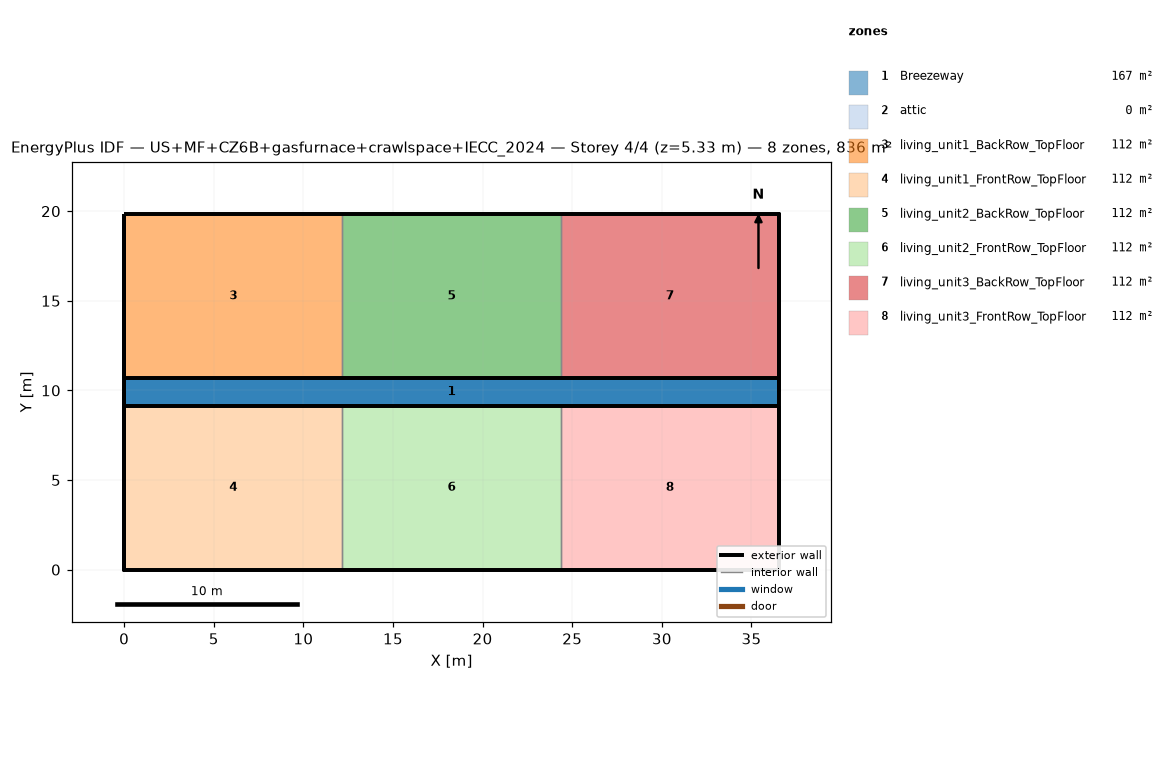
=== STOREY PLAN SPEC (per zone: floor XY polygon, exterior-wall plan segments, windows/doors) ===
zone 1: Breezeway  (167.0 m²)
  floor: (36.54, 9.16) (0.00, 9.16) (0.00, 10.68) (36.54, 10.68)
  floor: (36.54, 9.16) (0.00, 9.16) (0.00, 10.68) (36.54, 10.68)
  floor: (36.54, 9.16) (0.00, 9.16) (0.00, 10.68) (36.54, 10.68)
zone 2: attic  (0.0 m²)
  exterior wall: (36.54, 0.00) – (36.54, 19.84) – (36.54, 9.92)  [29.8 m]
  exterior wall: (0.00, 19.84) – (0.00, 0.00) – (0.00, 9.92)  [29.8 m]
zone 3: living_unit1_BackRow_TopFloor  (111.5 m²)
  floor: (12.18, 10.68) (0.00, 10.68) (0.00, 19.84) (12.18, 19.84)
  exterior wall: (12.18, 19.84) – (0.00, 19.84)  [12.2 m]
  exterior wall: (0.00, 19.84) – (0.00, 10.68)  [9.2 m]
  exterior wall: (0.00, 10.68) – (12.18, 10.68)  [12.2 m]
  interior walls: 1
zone 4: living_unit1_FrontRow_TopFloor  (111.5 m²)
  floor: (12.18, 0.00) (0.00, 0.00) (0.00, 9.16) (12.18, 9.16)
  exterior wall: (0.00, 0.00) – (12.18, 0.00)  [12.2 m]
  exterior wall: (0.00, 9.16) – (0.00, 0.00)  [9.2 m]
  exterior wall: (12.18, 9.16) – (0.00, 9.16)  [12.2 m]
  interior walls: 1
zone 5: living_unit2_BackRow_TopFloor  (111.5 m²)
  floor: (24.36, 10.68) (12.18, 10.68) (12.18, 19.84) (24.36, 19.84)
  exterior wall: (12.18, 10.68) – (24.36, 10.68)  [12.2 m]
  exterior wall: (24.36, 19.84) – (12.18, 19.84)  [12.2 m]
  interior walls: 2
zone 6: living_unit2_FrontRow_TopFloor  (111.5 m²)
  floor: (24.36, 0.00) (12.18, 0.00) (12.18, 9.16) (24.36, 9.16)
  exterior wall: (12.18, 0.00) – (24.36, 0.00)  [12.2 m]
  exterior wall: (24.36, 9.16) – (12.18, 9.16)  [12.2 m]
  interior walls: 2
zone 7: living_unit3_BackRow_TopFloor  (111.5 m²)
  floor: (36.54, 10.68) (24.36, 10.68) (24.36, 19.84) (36.54, 19.84)
  exterior wall: (36.54, 10.68) – (36.54, 19.84)  [9.2 m]
  exterior wall: (36.54, 19.84) – (24.36, 19.84)  [12.2 m]
  exterior wall: (24.36, 10.68) – (36.54, 10.68)  [12.2 m]
  interior walls: 1
zone 8: living_unit3_FrontRow_TopFloor  (111.5 m²)
  floor: (36.54, 0.00) (24.36, 0.00) (24.36, 9.16) (36.54, 9.16)
  exterior wall: (24.36, 0.00) – (36.54, 0.00)  [12.2 m]
  exterior wall: (36.54, 0.00) – (36.54, 9.16)  [9.2 m]
  exterior wall: (36.54, 9.16) – (24.36, 9.16)  [12.2 m]
  interior walls: 1

=== DERIVED (storey summary) ===
Building: US+MF+CZ6B+gasfurnace+crawlspace+IECC_2024
Storey: 4 of 4  (floor level z = 5.33 m)
Storey gross floor area: 836.2 m²
Zones on this storey: 8
  - Breezeway: floor 167.0 m²
  - attic: floor 0.0 m²; exterior wall 59.5 m (81.9 m²); WWR 0.0%
  - living_unit1_BackRow_TopFloor: floor 111.5 m²; exterior wall 33.5 m (86.9 m²); WWR 0.0%
  - living_unit1_FrontRow_TopFloor: floor 111.5 m²; exterior wall 33.5 m (86.9 m²); WWR 0.0%
  - living_unit2_BackRow_TopFloor: floor 111.5 m²; exterior wall 24.4 m (63.1 m²); WWR 0.0%
  - living_unit2_FrontRow_TopFloor: floor 111.5 m²; exterior wall 24.4 m (63.1 m²); WWR 0.0%
  - living_unit3_BackRow_TopFloor: floor 111.5 m²; exterior wall 33.5 m (86.9 m²); WWR 0.0%
  - living_unit3_FrontRow_TopFloor: floor 111.5 m²; exterior wall 33.5 m (86.9 m²); WWR 0.0%
Zone adjacency (shared interzone walls):
  - living_unit1_BackRow_TopFloor ↔ living_unit2_BackRow_TopFloor
  - living_unit1_FrontRow_TopFloor ↔ living_unit2_FrontRow_TopFloor
  - living_unit2_BackRow_TopFloor ↔ living_unit3_BackRow_TopFloor
  - living_unit2_FrontRow_TopFloor ↔ living_unit3_FrontRow_TopFloor